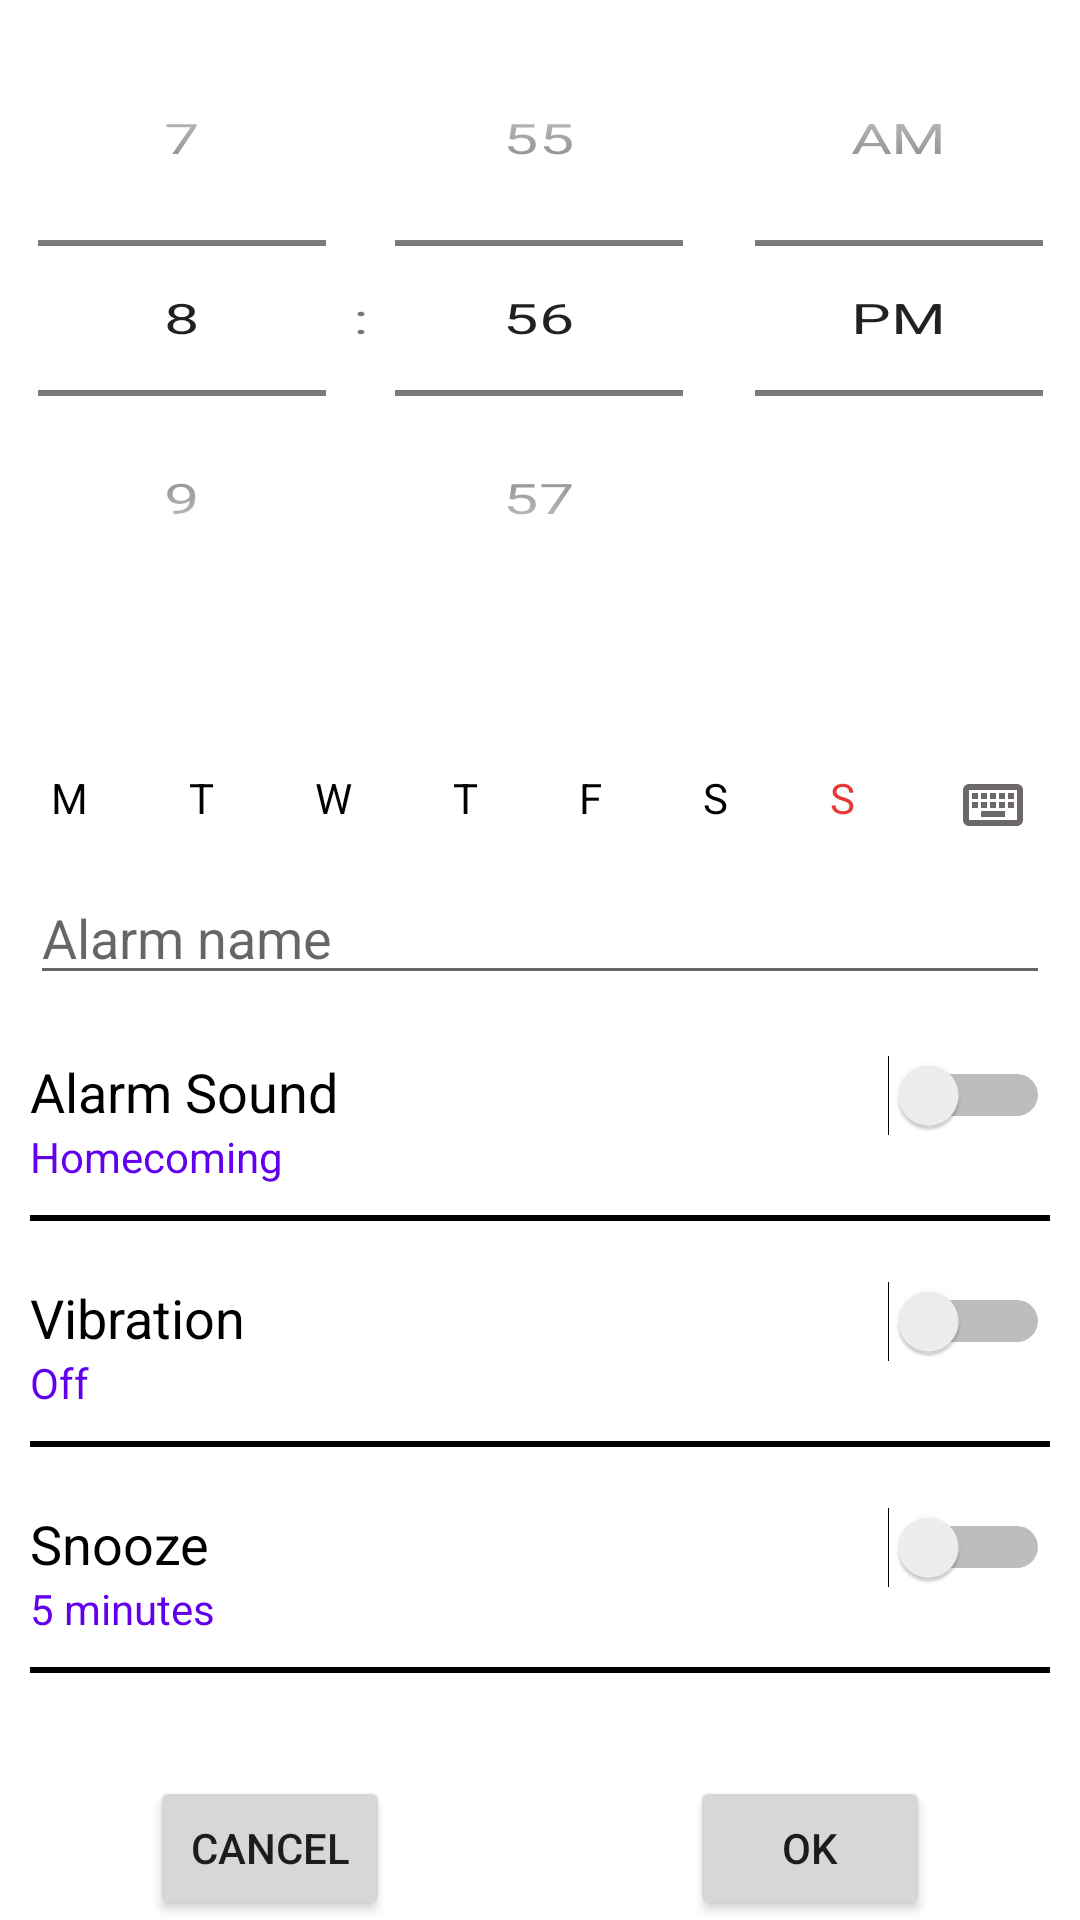

Here is an Android app screen rendered from its layout file. Give the layout XML and the strings, colors and styles it references.
<!-- AndroidManifest.xml: application theme Theme.AlarmApp -->
<!-- res/layout/activity_set_alram.xml -->
<?xml version="1.0" encoding="utf-8"?>
<androidx.appcompat.widget.LinearLayoutCompat xmlns:android="http://schemas.android.com/apk/res/android"
    xmlns:app="http://schemas.android.com/apk/res-auto"
    xmlns:tools="http://schemas.android.com/tools"
    android:layout_width="match_parent"
    android:layout_height="match_parent"
    android:orientation="vertical"
    tools:context=".Activities.SetAlramActivity">

    


    <TimePicker
        android:layout_width="match_parent"
        android:layout_height="wrap_content"
        android:fitsSystemWindows="true"
        android:scaleX="1.5"
        android:id="@+id/timePicker"
        android:scaleY="1"
        android:timePickerMode="spinner">

    </TimePicker>

    <TextView
        android:id="@+id/textDate"
        android:layout_width="match_parent"
        android:layout_height="wrap_content"
        android:layout_marginLeft="20dp"
        android:layout_marginTop="10dp"
        android:textColor="@color/black"
        android:textSize="18dp" />

    <LinearLayout
        android:layout_width="match_parent"
        android:layout_height="wrap_content"
        android:layout_marginTop="10dp"

        android:orientation="horizontal">

        <TextView
            android:id="@+id/mon"
            android:layout_width="wrap_content"
            android:layout_height="wrap_content"
            android:layout_gravity="clip_horizontal|center|center_horizontal|fill_horizontal|center_vertical|fill_vertical|end"
            android:layout_weight="1"
            android:gravity="center"
            android:text="M"
            android:textColor="@color/black" />

        <TextView
            android:id="@+id/tue"
            android:layout_width="wrap_content"
            android:layout_height="wrap_content"
            android:layout_gravity="clip_horizontal|center|center_horizontal|fill_horizontal|center_vertical|fill_vertical|end"
            android:layout_weight="1"
            android:gravity="center"
            android:text="T"
            android:textColor="@color/black" />

        <TextView
            android:id="@+id/wed"
            android:layout_width="wrap_content"
            android:layout_height="wrap_content"
            android:layout_gravity="clip_horizontal|center|center_horizontal|fill_horizontal|center_vertical|fill_vertical|end"
            android:layout_weight="1"
            android:gravity="center"
            android:text="W"
            android:textColor="@color/black" />

        <TextView
            android:id="@+id/thu"
            android:layout_width="wrap_content"
            android:layout_height="wrap_content"
            android:layout_gravity="clip_horizontal|center|center_horizontal|fill_horizontal|center_vertical|fill_vertical|end"
            android:layout_weight="1"
            android:gravity="center"
            android:text="T"
            android:textColor="@color/black" />

        <TextView
            android:id="@+id/fri"
            android:layout_width="wrap_content"
            android:layout_height="wrap_content"
            android:layout_gravity="clip_horizontal|center|center_horizontal|fill_horizontal|center_vertical|fill_vertical|end"
            android:layout_weight="1"
            android:gravity="center"
            android:text="F"
            android:textColor="@color/black" />

        <TextView
            android:id="@+id/sat"
            android:layout_width="wrap_content"
            android:layout_height="wrap_content"
            android:layout_gravity="clip_horizontal|center|center_horizontal|fill_horizontal|center_vertical|fill_vertical|end"
            android:layout_weight="1"
            android:gravity="center"
            android:text="S"
            android:textColor="@color/black" />

        <TextView
            android:id="@+id/sun"
            android:layout_width="wrap_content"
            android:layout_height="wrap_content"
            android:layout_gravity="clip_horizontal|center|center_horizontal|fill_horizontal|center_vertical|fill_vertical|end"
            android:layout_weight="1"
            android:gravity="center"
            android:text="S"
            android:textColor="#E53935" />


        <ImageView
            android:id="@+id/keyboard"
            android:layout_width="wrap_content"
            android:layout_height="wrap_content"
            android:layout_gravity="clip_horizontal|center|center_horizontal|fill_horizontal|center_vertical|fill_vertical|end"
            android:layout_weight="1"
            android:backgroundTint="@color/black"
            android:src="@drawable/ic_outline_keyboard_24" />


    </LinearLayout>

    <EditText
        android:id="@+id/editTextTextPersonName"
        android:layout_width="match_parent"
        android:layout_height="wrap_content"
        android:layout_marginLeft="10dp"
        android:layout_marginTop="10dp"
        android:layout_marginRight="10dp"
        android:ems="10"
        android:hint="Alarm name"
        android:inputType="textPersonName" />

    <LinearLayout
        android:layout_width="match_parent"
        android:layout_height="wrap_content"
        android:layout_marginLeft="10dp"
        android:layout_marginTop="20dp"
        android:layout_marginRight="10dp"
        android:orientation="horizontal">

        <LinearLayout
            android:layout_width="wrap_content"
            android:layout_height="wrap_content"
            android:orientation="vertical">

            <TextView
                android:id="@+id/textView9"
                android:layout_width="match_parent"
                android:layout_height="wrap_content"
                android:text="Alarm Sound"
                android:textColor="@color/black"
                android:textSize="18sp" />

            <TextView
                android:id="@+id/textView10"
                android:layout_width="match_parent"
                android:layout_height="wrap_content"
                android:text="Homecoming"
                android:textColor="@color/purple_500" />
        </LinearLayout>

        <Switch
            android:id="@+id/switch1"
            android:layout_width="wrap_content"
            android:layout_height="wrap_content"
            android:layout_weight="1" />

    </LinearLayout>

    <View
        android:id="@+id/view"
        android:layout_width="wrap_content"
        android:layout_height="2dp"
        android:layout_marginLeft="10dp"
        android:layout_marginTop="10dp"
        android:layout_marginRight="10dp"
        android:background="@color/black" />

    <LinearLayout
        android:layout_width="match_parent"
        android:layout_height="wrap_content"
        android:layout_marginLeft="10dp"
        android:layout_marginTop="20dp"
        android:layout_marginRight="10dp"
        android:orientation="horizontal">

        <LinearLayout
            android:layout_width="wrap_content"
            android:layout_height="wrap_content"
            android:orientation="vertical">

            <TextView
                android:id="@+id/vibration"
                android:layout_width="match_parent"
                android:layout_height="wrap_content"
                android:text="Vibration"
                android:textColor="@color/black"
                android:textSize="18sp" />

            <TextView
                android:id="@+id/off"
                android:layout_width="match_parent"
                android:layout_height="wrap_content"
                android:text="Off"
                android:textColor="@color/purple_500" />
        </LinearLayout>

        <Switch
            android:id="@+id/switch2"
            android:layout_width="wrap_content"
            android:layout_height="wrap_content"
            android:layout_weight="1" />

    </LinearLayout>

    <View
        android:id="@+id/view2"
        android:layout_width="wrap_content"
        android:layout_height="2dp"
        android:layout_marginLeft="10dp"
        android:layout_marginTop="10dp"
        android:layout_marginRight="10dp"
        android:background="@color/black" />

    <LinearLayout
        android:layout_width="match_parent"
        android:layout_height="wrap_content"
        android:layout_marginLeft="10dp"
        android:layout_marginTop="20dp"
        android:layout_marginRight="10dp"
        android:orientation="horizontal">

        <LinearLayout
            android:layout_width="wrap_content"
            android:layout_height="wrap_content"
            android:orientation="vertical">

            <TextView
                android:id="@+id/snooze"
                android:layout_width="match_parent"
                android:layout_height="wrap_content"
                android:text="Snooze"
                android:textColor="@color/black"
                android:textSize="18sp" />

            <TextView
                android:id="@+id/min"
                android:layout_width="match_parent"
                android:layout_height="wrap_content"
                android:text="5 minutes"
                android:textColor="@color/purple_500" />
        </LinearLayout>

        <Switch
            android:id="@+id/switch3"
            android:layout_width="wrap_content"
            android:layout_height="wrap_content"
            android:layout_weight="1" />

    </LinearLayout>

    <View
        android:id="@+id/view3"
        android:layout_width="wrap_content"
        android:layout_height="2dp"
        android:layout_marginLeft="10dp"
        android:layout_marginTop="10dp"
        android:layout_marginRight="10dp"
        android:background="@color/black" />

    <LinearLayout
        android:layout_width="match_parent"
        android:layout_height="match_parent"
        android:layout_gravity="bottom|center"
        android:gravity="bottom"
        android:orientation="horizontal">

        <Button
            android:id="@+id/cancelBtn"
            android:layout_width="wrap_content"
            android:layout_height="wrap_content"
            android:layout_marginLeft="50dp"
            android:layout_marginRight="50dp"
            android:layout_weight="1"
            android:text="cancel" />

        <Button
            android:id="@+id/okBtn"
            android:layout_width="wrap_content"
            android:layout_height="wrap_content"
            android:layout_marginLeft="50dp"
            android:layout_marginRight="50dp"
            android:layout_weight="1"
            android:text="OK" />
    </LinearLayout>


</androidx.appcompat.widget.LinearLayoutCompat>
<!-- resources referenced by this layout -->
<resources>
  <color name="black">#FF000000</color>
  <color name="purple_500">#FF6200EE</color>
  <!-- drawable ic_outline_keyboard_24 (drawable) -->
  <vector android:height="24dp" android:tint="#6C6868"
      android:viewportHeight="24" android:viewportWidth="24"
      android:width="24dp" xmlns:android="http://schemas.android.com/apk/res/android">
      <path android:fillColor="@android:color/white" android:pathData="M20,7v10L4,17L4,7h16m0,-2L4,5c-1.1,0 -1.99,0.9 -1.99,2L2,17c0,1.1 0.9,2 2,2h16c1.1,0 2,-0.9 2,-2L22,7c0,-1.1 -0.9,-2 -2,-2zM11,8h2v2h-2zM11,11h2v2h-2zM8,8h2v2L8,10zM8,11h2v2L8,13zM5,11h2v2L5,13zM5,8h2v2L5,10zM8,14h8v2L8,16zM14,11h2v2h-2zM14,8h2v2h-2zM17,11h2v2h-2zM17,8h2v2h-2z"/>
  </vector>
  <style name="Theme.AlarmApp" parent="Theme.MaterialComponents.DayNight.DarkActionBar">
          
          <item name="colorPrimary">@color/purple_500</item>
          <item name="colorPrimaryVariant">@color/purple_700</item>
          <item name="colorOnPrimary">@color/white</item>
          
          <item name="colorSecondary">@color/teal_200</item>
          <item name="colorSecondaryVariant">@color/teal_700</item>
          <item name="colorOnSecondary">@color/white</item>
          
          <item name="android:statusBarColor">?attr/colorPrimaryVariant</item>
          
      </style>
  <color name="purple_700">#FF3700B3</color>
  <color name="white">#FFFFFFFF</color>
  <color name="teal_200">#FF03DAC5</color>
  <color name="teal_700">#FF018786</color>
</resources>
